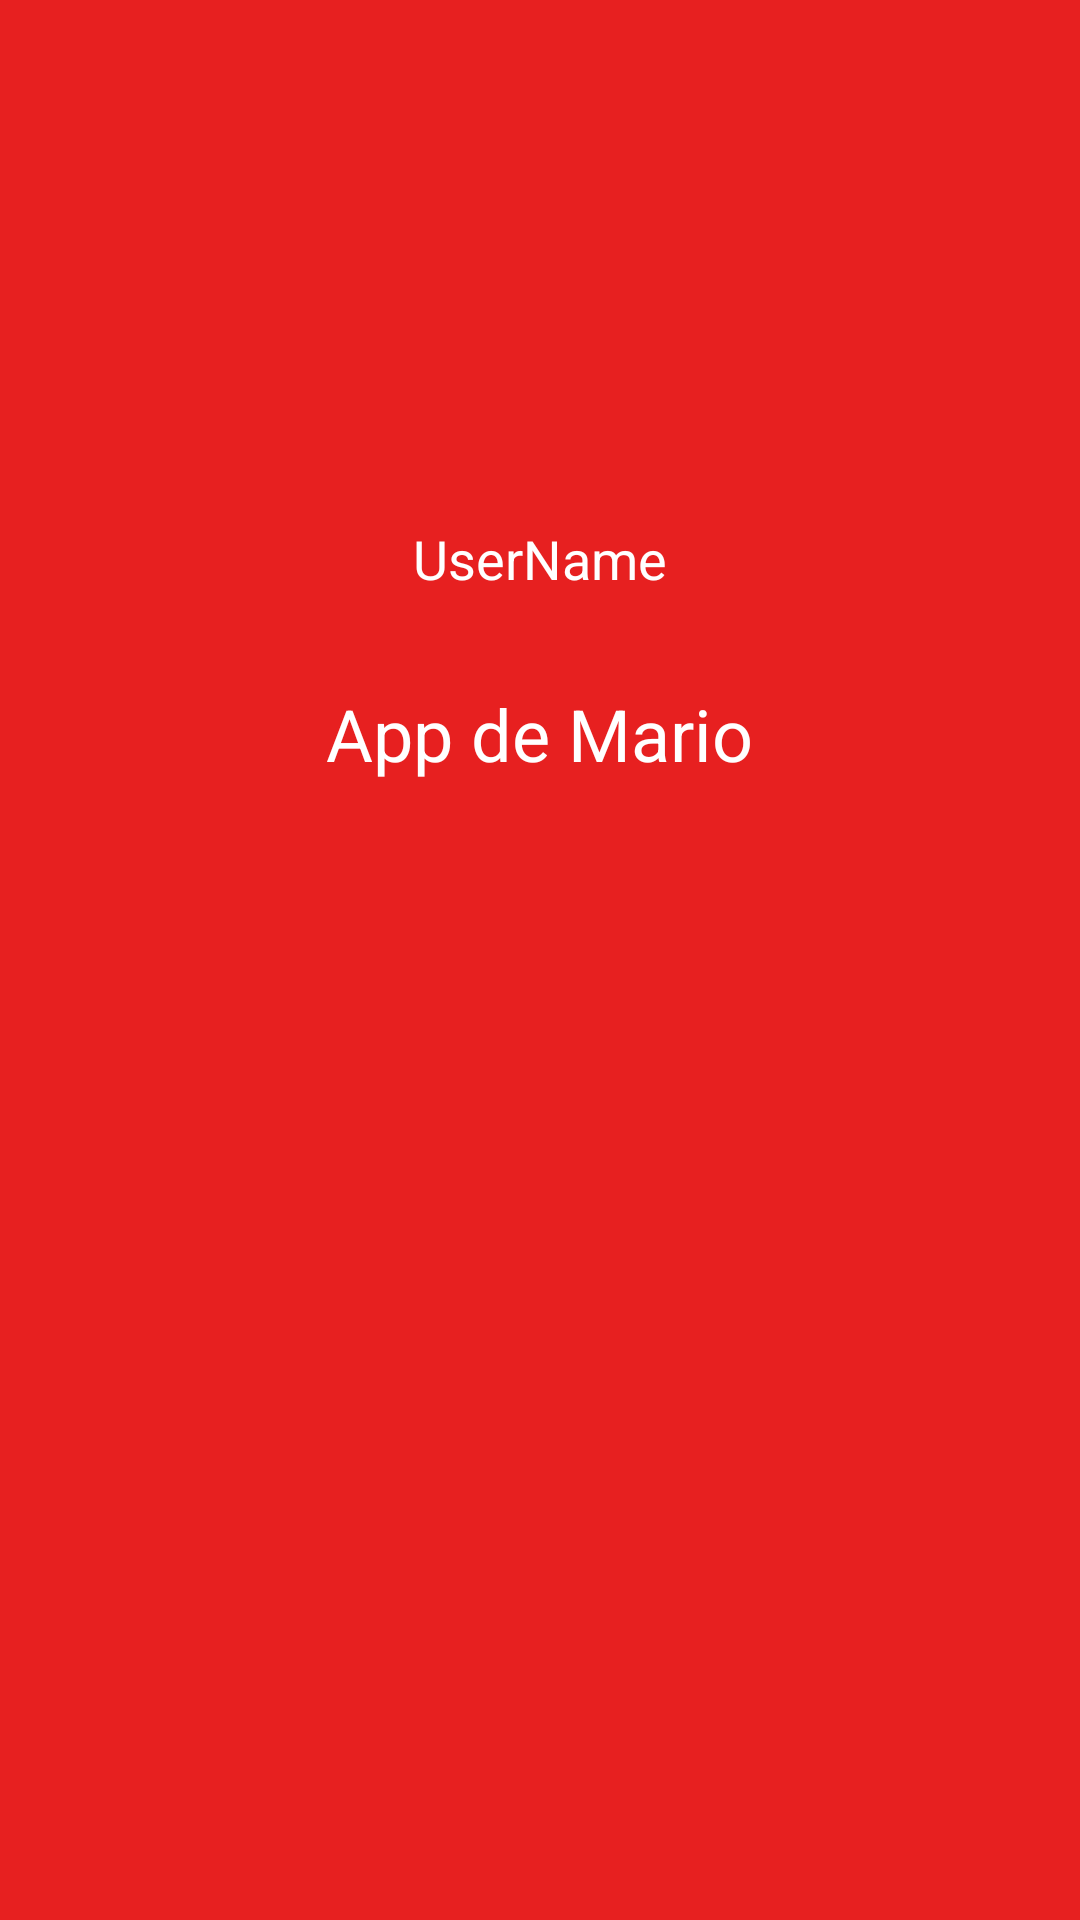

The Android layout XML behind this screen, and the referenced resources:
<!-- AndroidManifest.xml: application theme Theme.Mario_Tarea2 -->
<!-- res/layout/nav_header.xml -->
<?xml version="1.0" encoding="utf-8"?>
<LinearLayout xmlns:android="http://schemas.android.com/apk/res/android"
    android:layout_width="match_parent"
    android:layout_height="wrap_content"
    android:orientation="vertical"
    android:padding="16dp"
    android:background="@color/rojomario">

    <ImageView
        android:id="@+id/header_image"
        android:layout_width="wrap_content"
        android:layout_height="150dp"
        android:layout_gravity="center"
        android:clickable="true"
        android:contentDescription="@string/descripcion_imagen_header"
        android:focusable="true"
        android:src="@drawable/iconomario" />

    <TextView
        android:id="@+id/header_title"
        android:layout_width="wrap_content"
        android:layout_height="wrap_content"
        android:text="@string/username"
        android:textColor="@android:color/white"
        android:textSize="18sp"
        android:layout_marginTop="8dp"
        android:layout_gravity="center"
        android:layout_marginBottom="30dp"/>

    <TextView
        android:id="@+id/header_subtitle"
        android:layout_width="wrap_content"
        android:layout_height="wrap_content"
        android:text="@string/app_name"
        android:textColor="@android:color/white"
        android:layout_gravity="center"
        android:textSize="24sp" />

</LinearLayout>
<!-- resources referenced by this layout -->
<resources>
  <color name="rojomario">#e72020</color>
  <string name="app_name">App de Mario</string>
  <string name="descripcion_imagen_header">Descripction Header Image</string>
  <string name="username">UserName</string>
  <style name="Theme.Mario_Tarea2" parent="Base.Theme.Mario_Tarea2">
          <item name="android:windowSplashScreenBackground">@color/rojomario</item>
          <item name="android:windowSplashScreenAnimatedIcon">@drawable/titulo_portada_peque</item>
          <item name="android:windowSplashScreenAnimationDuration">2000</item>
          <item name="android:windowSplashScreenIconBackgroundColor">@color/rojomario</item>
  
      </style>
  <style name="Base.Theme.Mario_Tarea2" parent="Theme.Material3.DayNight.NoActionBar">
          
          
      </style>
  <!-- drawable titulo_portada_peque: png bitmap (drawable, 32494 bytes) -->
</resources>
